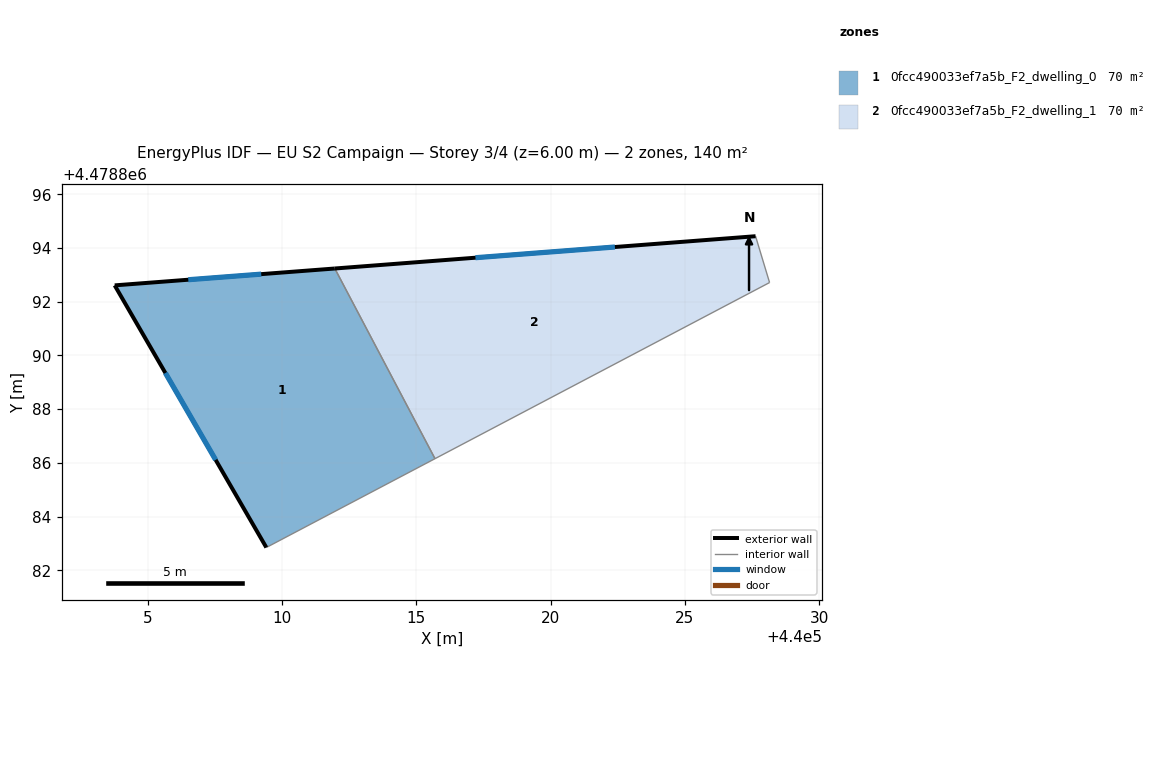
=== STOREY PLAN SPEC (per zone: floor XY polygon, exterior-wall plan segments, windows/doors) ===
zone 1: 0fcc490033ef7a5b_F2_dwelling_0  (70.1 m²)
  floor: (440011.97, 4478893.24) (440015.70, 4478886.16) (440009.42, 4478882.85) (440003.77, 4478892.61)
  exterior wall: (440003.77, 4478892.61) – (440009.42, 4478882.85)  [11.3 m]
    window: (440005.66, 4478889.35) – (440007.53, 4478886.11)  [3.7 m²]
  exterior wall: (440011.97, 4478893.24) – (440003.77, 4478892.61)  [8.2 m]
    window: (440009.23, 4478893.03) – (440006.51, 4478892.82)  [2.7 m²]
  interior walls: 2
zone 2: 0fcc490033ef7a5b_F2_dwelling_1  (70.1 m²)
  floor: (440027.63, 4478894.44) (440028.15, 4478892.71) (440015.70, 4478886.16) (440011.97, 4478893.24)
  exterior wall: (440027.63, 4478894.44) – (440011.97, 4478893.24)  [15.7 m]
    window: (440022.39, 4478894.04) – (440017.20, 4478893.64)  [5.2 m²]
  interior walls: 3

=== DERIVED (storey summary) ===
Building: EU S2 Campaign
Storey: 3 of 4  (floor level z = 6.00 m)
Storey gross floor area: 140.3 m²
Zones on this storey: 2
  - 0fcc490033ef7a5b_F2_dwelling_0: floor 70.1 m²; exterior wall 19.5 m (58.5 m²); 2 window(s) 6.4 m²; WWR 11.0%
  - 0fcc490033ef7a5b_F2_dwelling_1: floor 70.1 m²; exterior wall 15.7 m (47.1 m²); 1 window(s) 5.2 m²; WWR 11.0%
Zone adjacency (shared interzone walls):
  - 0fcc490033ef7a5b_F2_dwelling_0 ↔ 0fcc490033ef7a5b_F2_dwelling_1